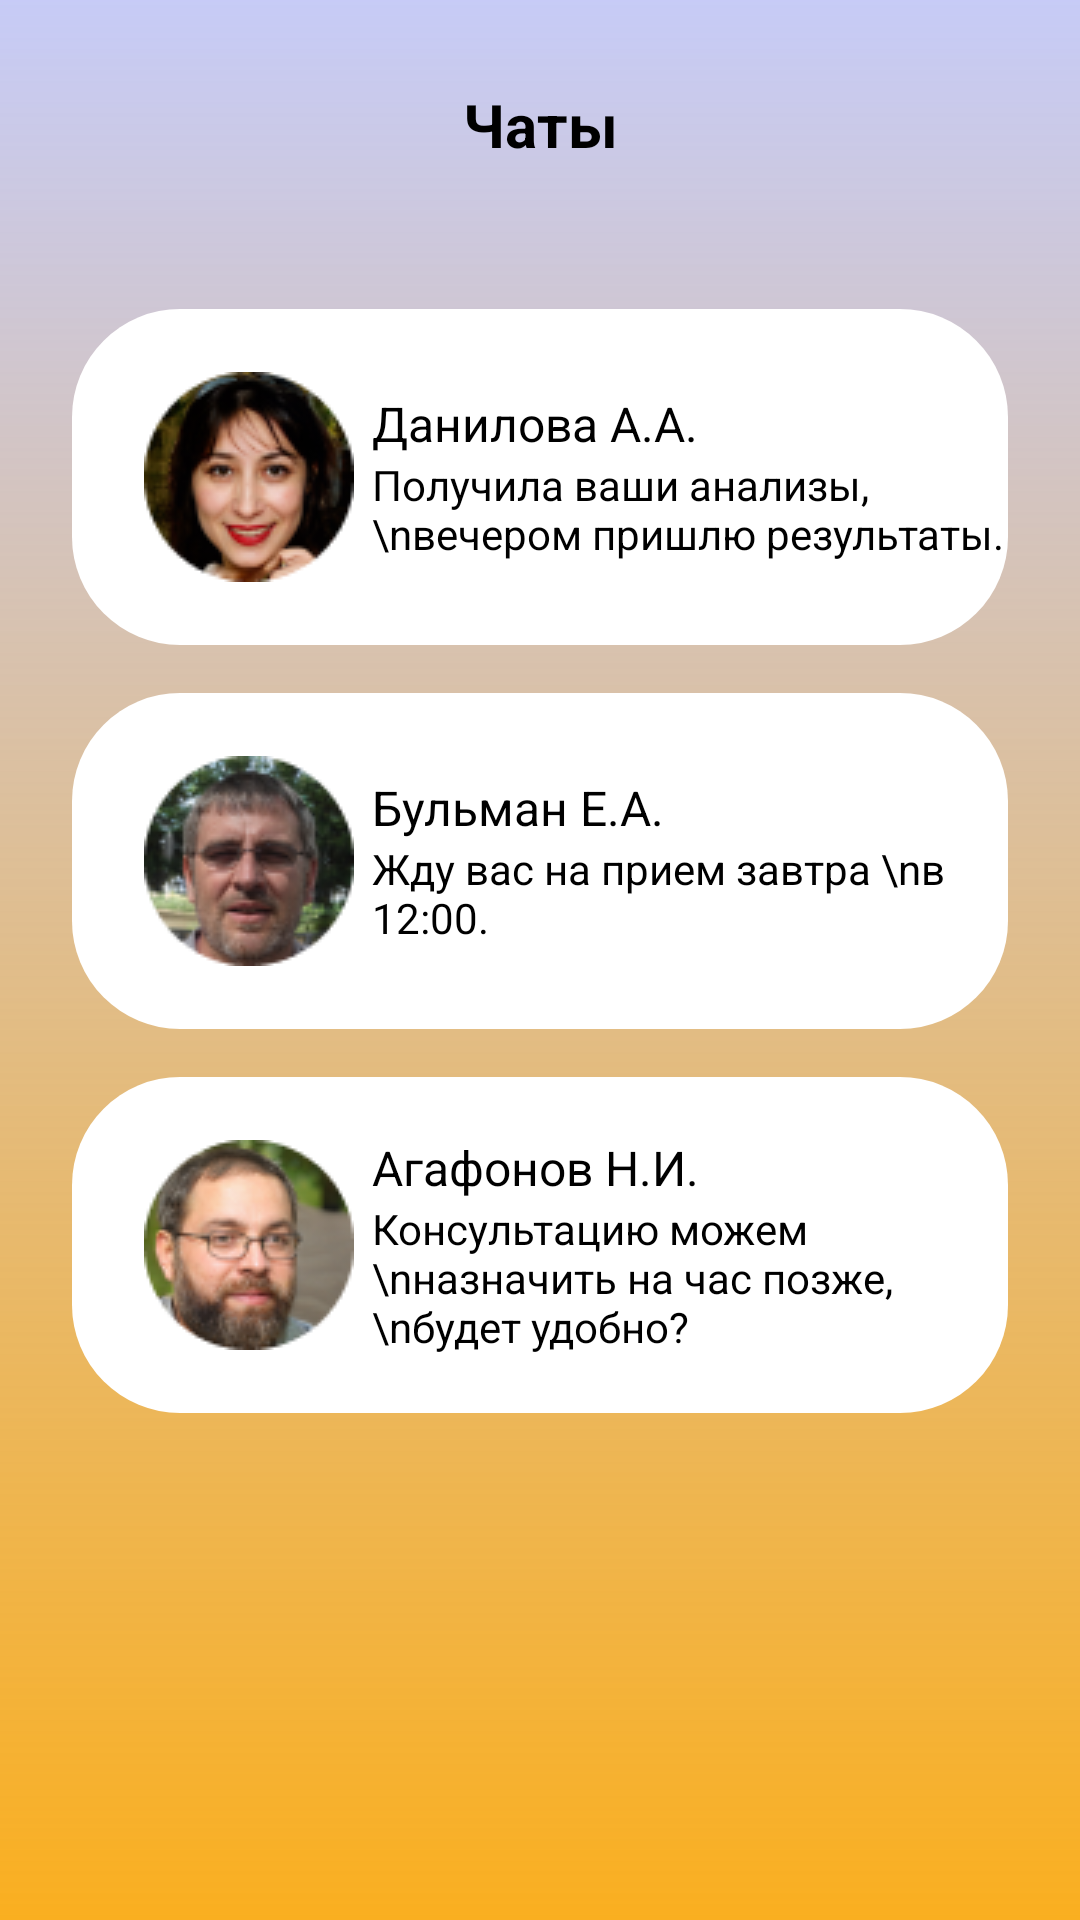

Android layout source for this screen:
<!-- AndroidManifest.xml: application theme Theme.FutureMed -->
<!-- res/layout/fragment_chat_list.xml -->
<?xml version="1.0" encoding="utf-8"?>
<LinearLayout xmlns:android="http://schemas.android.com/apk/res/android"
    xmlns:tools="http://schemas.android.com/tools"
    android:layout_width="match_parent"
    android:layout_height="match_parent"
    android:orientation="vertical"
    android:background="@drawable/background_gradient"
    >


    <TextView
        android:layout_width="match_parent"
        android:layout_height="wrap_content"
        android:text="Чаты"
        android:gravity="center_horizontal"
        android:textColor="@color/black"
        android:textStyle="bold"
        android:layout_marginTop="28dp"
        android:textSize="20sp"/>

    <RelativeLayout
        android:layout_marginTop="48dp"
        android:paddingVertical="12dp"
        android:layout_width="match_parent"
        android:layout_height="112dp"
        android:layout_marginHorizontal="24dp"
        android:background="@drawable/rounded_36_corners"
        android:backgroundTint="@color/white">

        <ImageView
            android:layout_marginStart="24dp"
            android:layout_centerVertical="true"
            android:id="@+id/chat1_icon"
            android:layout_width="70dp"
            android:layout_height="70dp"
            android:src="@drawable/danilova"
            />

        <LinearLayout
            android:layout_marginStart="6dp"
            android:layout_centerVertical="true"
            android:layout_toEndOf="@id/chat1_icon"
            android:layout_width="match_parent"
            android:layout_height="wrap_content"
            android:orientation="vertical">

            <TextView
                android:textSize="16sp"
                android:textColor="@color/black"
                android:layout_width="match_parent"
                android:layout_height="wrap_content"
                android:text="Данилова А.А."/>

            <TextView
                android:textColor="@color/black"
                android:layout_width="match_parent"
                android:layout_height="wrap_content"
                android:text="Получила ваши анализы, \nвечером пришлю результаты."/>

        </LinearLayout>

    </RelativeLayout>


    <RelativeLayout
        android:layout_marginTop="16dp"
        android:paddingVertical="12dp"
        android:layout_width="match_parent"
        android:layout_height="112dp"
        android:layout_marginHorizontal="24dp"
        android:background="@drawable/rounded_36_corners"
        android:backgroundTint="@color/white">

        <ImageView
            android:layout_marginStart="24dp"
            android:layout_centerVertical="true"
            android:id="@+id/chat2_icon"
            android:layout_width="70dp"
            android:layout_height="70dp"
            android:src="@drawable/bulman"
            />

        <LinearLayout
            android:layout_marginStart="6dp"
            android:layout_centerVertical="true"
            android:layout_toEndOf="@id/chat2_icon"
            android:layout_width="match_parent"
            android:layout_height="wrap_content"
            android:orientation="vertical">

            <TextView
                android:textSize="16sp"
                android:textColor="@color/black"
                android:layout_width="match_parent"
                android:layout_height="wrap_content"
                android:text="Бульман Е.А."/>

            <TextView
                android:textColor="@color/black"
                android:layout_width="match_parent"
                android:layout_height="wrap_content"
                android:text="Жду вас на прием завтра \nв 12:00."/>

        </LinearLayout>

    </RelativeLayout>

    <RelativeLayout
        android:layout_marginTop="16dp"
        android:paddingVertical="12dp"
        android:layout_width="match_parent"
        android:layout_height="112dp"
        android:layout_marginHorizontal="24dp"
        android:background="@drawable/rounded_36_corners"
        android:backgroundTint="@color/white">

        <ImageView
            android:layout_marginStart="24dp"
            android:layout_centerVertical="true"
            android:id="@+id/chat3_icon"
            android:layout_width="70dp"
            android:layout_height="70dp"
            android:src="@drawable/agafonov"
            />

        <LinearLayout
            android:layout_marginStart="6dp"
            android:layout_centerVertical="true"
            android:layout_toEndOf="@id/chat3_icon"
            android:layout_width="match_parent"
            android:layout_height="wrap_content"
            android:orientation="vertical">

            <TextView
                android:textSize="16sp"
                android:textColor="@color/black"
                android:layout_width="match_parent"
                android:layout_height="wrap_content"
                android:text="Агафонов Н.И."/>

            <TextView
                android:textColor="@color/black"
                android:layout_width="match_parent"
                android:layout_height="wrap_content"
                android:text="Консультацию можем \nназначить на час позже, \nбудет удобно?"/>

        </LinearLayout>

    </RelativeLayout>

</LinearLayout>
<!-- resources referenced by this layout -->
<resources>
  <color name="black">#FF000000</color>
  <color name="white">#FFFFFFFF</color>
  <!-- drawable agafonov: png bitmap (drawable, 10777 bytes) -->
  <!-- drawable background_gradient (drawable) -->
  <?xml version="1.0" encoding="utf-8"?>
  <shape xmlns:android="http://schemas.android.com/apk/res/android"
      android:shape="rectangle">
  
  
  
      <solid
          android:color="@color/white"/>
      <gradient
          android:angle="90"
          android:startColor="@color/orange"
          android:endColor="#4D4454E3">
      </gradient>
  
  
  </shape>
  <!-- drawable bulman: png bitmap (drawable, 11224 bytes) -->
  <!-- drawable danilova: png bitmap (drawable, 10675 bytes) -->
  <!-- drawable rounded_36_corners (drawable) -->
  <?xml version="1.0" encoding="utf-8"?>
  <selector xmlns:android="http://schemas.android.com/apk/res/android">
      <item>
  
          <shape android:shape="rectangle">
              <corners
                  android:radius="36dp"/>
              <solid android:color="@color/teal_700"/>
          </shape>
  
      </item>
  </selector>
  <style name="Theme.FutureMed" parent="Theme.MaterialComponents.DayNight.NoActionBar">
          
          <item name="colorPrimary">@color/purple_500</item>
          <item name="colorPrimaryVariant">@color/purple_700</item>
          <item name="colorOnPrimary">@color/white</item>
          
          <item name="colorSecondary">@color/teal_200</item>
          <item name="colorSecondaryVariant">@color/teal_700</item>
          <item name="colorOnSecondary">@color/black</item>
          
          <item name="android:statusBarColor">@color/white</item>
          <item name="android:windowLightStatusBar">true</item>
          
      </style>
  <color name="orange">#faaf20</color>
  <color name="teal_700">#FF018786</color>
  <color name="purple_500">#FF6200EE</color>
  <color name="purple_700">#FF3700B3</color>
  <color name="teal_200">#FF03DAC5</color>
</resources>
